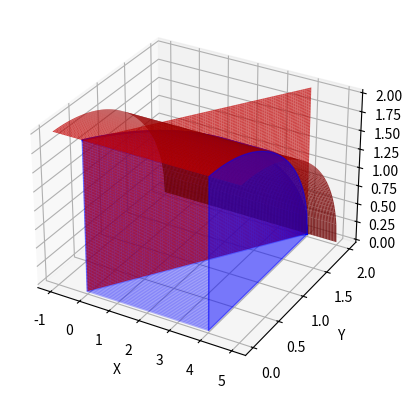

Here is the Python script that generated this plot:
#!/usr/bin/python3.6
# -*coding:utf-8 -*

# importing libraries
from mpl_toolkits import mplot3d
from mpl_toolkits.mplot3d import Axes3D
import numpy as np
import matplotlib.pyplot as plt

import matplotlib.pylab as pl
from mpl_toolkits.mplot3d import Axes3D

# defining surface and axes
def fct(xx, yy):
	return np.sqrt(4-yy**2)

def fctTwo(xx, zz):
	return xx/2

plt.figure()

# syntax for 3-D plotting
ax = plt.axes(projection ='3d')

# Plot 1
x = np.linspace(-1, 5, 120)
y = np.linspace(0, 2, 120)

X, Y = np.meshgrid(x, y)
Z1 = fct(X, Y)
ax.plot_surface(X, Y, Z1, color='r', alpha=0.8, rstride=1, cstride = 1)

# Plot 2
x = 4*np.ones(100)
y = np.linspace(0, 2, 100)
z = fct(x, y)

ax.add_collection3d(pl.fill_between(y, 0, z, color='b', alpha=0.3), zs=4, zdir='x')

# Plot 3
y = np.linspace(0, 2, 100)
x = np.linspace(0, 4, 100)
z = np.sqrt(4 - x**2/4)

ax.plot3D(x, y, z, color='b')

for i in np.linspace(0, 1, 100):
	z = i*np.sqrt(4 - x**2/4)
	ax.plot3D(x, y, z, color='b', alpha=0.3)

# Plot 4
for i in np.linspace(0, 2, 100):
	y = i*np.ones(100)
	x = np.linspace(2*i, 4, 100)
	z = np.sqrt(4-i**2)*np.ones(100)
	ax.plot3D(x, y, z, color='b', alpha=0.3)

# Plot 5
x = np.linspace(0, 4, 100)
y = 0*np.ones(100)
for i in np.linspace(0, 2, 100):
	z = i*np.ones(100)
	ax.plot3D(x, y, z, color='b', alpha=0.3)

# plot 5
x = np.linspace(0, 4, 100)
z = np.linspace(0, 2, 100)
X, Z = np.meshgrid(x, z)
Y2 = fctTwo(X, Z)
ax.plot_surface(X, Y2, Z, color='r', alpha=0.7, rstride=1, cstride=1)

ax.set_xlabel('X')
ax.set_ylabel('Y')
ax.set_zlabel('Z')
plt.show()